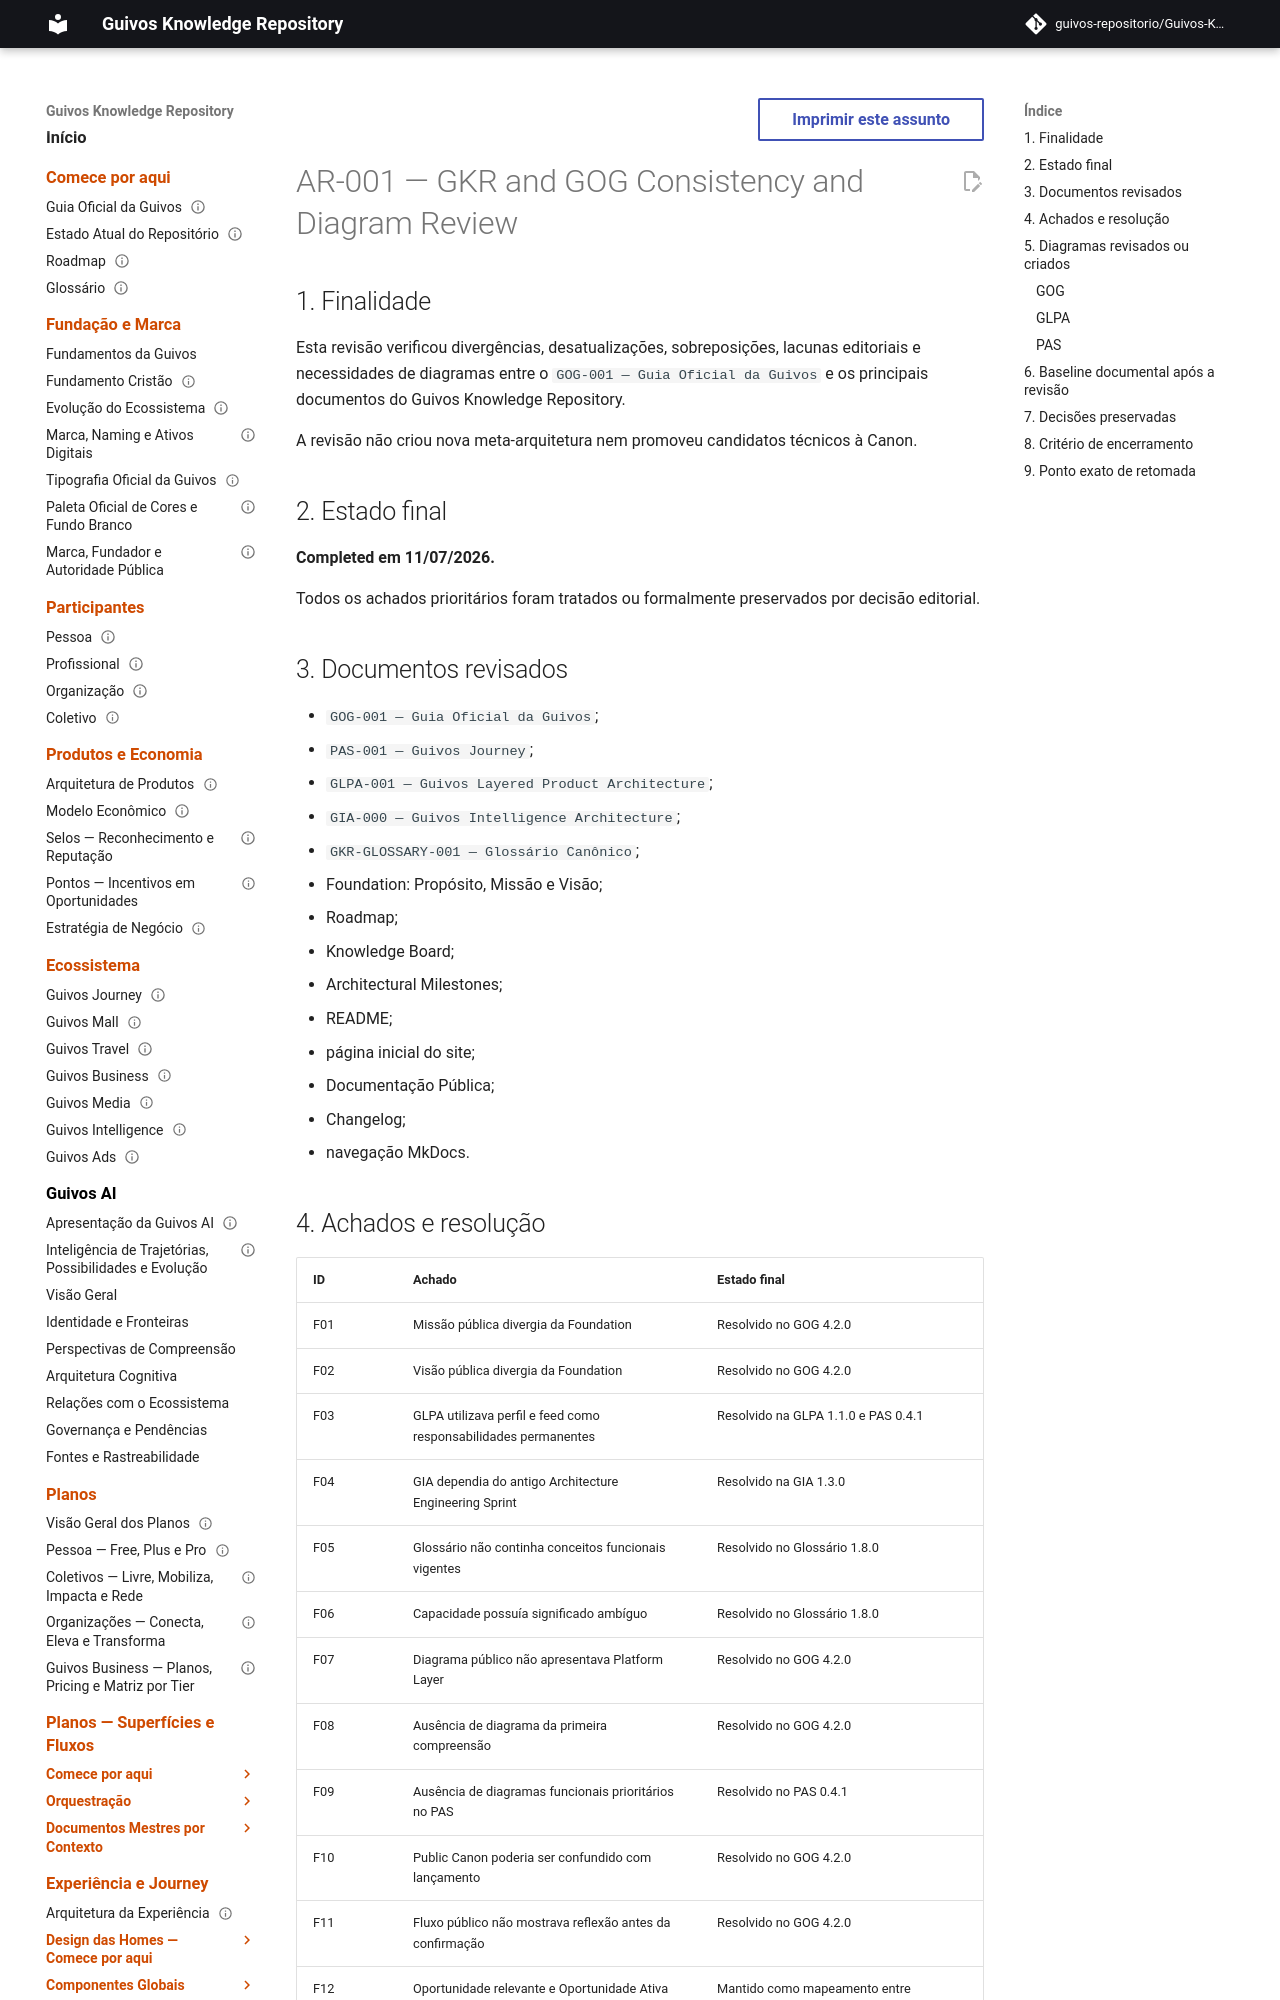

repository: guivos-repositorio/Guivos-Knowledge-Repository · page: project/AR-001-gkr-gog-consistency-and-diagram-review/index.html · generator: mkdocs

---
id: AR-001
title: GKR and GOG Consistency and Diagram Review
status: completed
version: 0.5.0
owner: Guivos
last_updated: 2026-07-11
scope: conceptual consistency, document synchronization, editorial quality and diagrams
---

# AR-001 — GKR and GOG Consistency and Diagram Review

## 1. Finalidade

Esta revisão verificou divergências, desatualizações, sobreposições, lacunas editoriais e necessidades de diagramas entre o `GOG-001 — Guia Oficial da Guivos` e os principais documentos do Guivos Knowledge Repository.

A revisão não criou nova meta-arquitetura nem promoveu candidatos técnicos à Canon.

## 2. Estado final

**Completed em 11/07/2026.**

Todos os achados prioritários foram tratados ou formalmente preservados por decisão editorial.

## 3. Documentos revisados

- `GOG-001 — Guia Oficial da Guivos`;
- `PAS-001 — Guivos Journey`;
- `GLPA-001 — Guivos Layered Product Architecture`;
- `GIA-000 — Guivos Intelligence Architecture`;
- `GKR-GLOSSARY-001 — Glossário Canônico`;
- Foundation: Propósito, Missão e Visão;
- Roadmap;
- Knowledge Board;
- Architectural Milestones;
- README;
- página inicial do site;
- Documentação Pública;
- Changelog;
- navegação MkDocs.
